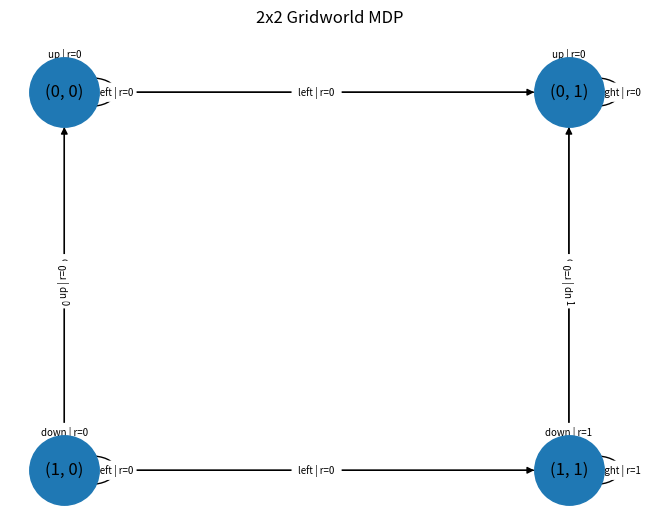

Write the Python code that produced this figure.
import networkx as nx
import matplotlib.pyplot as plt

states = [(0,0),(0,1),(1,0),(1,1)]
actions = {"up":(-1,0),"down":(1,0),"left":(0,-1),"right":(0,1)}
goal = (1,1)

G = nx.MultiDiGraph()

for s in states:
    G.add_node(s)

for s in states:
    for a,(dx,dy) in actions.items():
        ns = (s[0]+dx, s[1]+dy)
        if ns not in states:
            ns = s
        r = 1 if ns==goal else 0
        G.add_edge(s,ns,label=f"{a} | r={r}")

pos = {s:(s[1],-s[0]) for s in states}
nx.draw(G,pos,with_labels=True,node_size=2500)
nx.draw_networkx_edge_labels(
    G,pos,
    edge_labels={(u,v,k):d["label"] for u,v,k,d in G.edges(keys=True,data=True)},
    font_size=7
)
plt.title("2x2 Gridworld MDP")
plt.axis("off")
plt.show()
